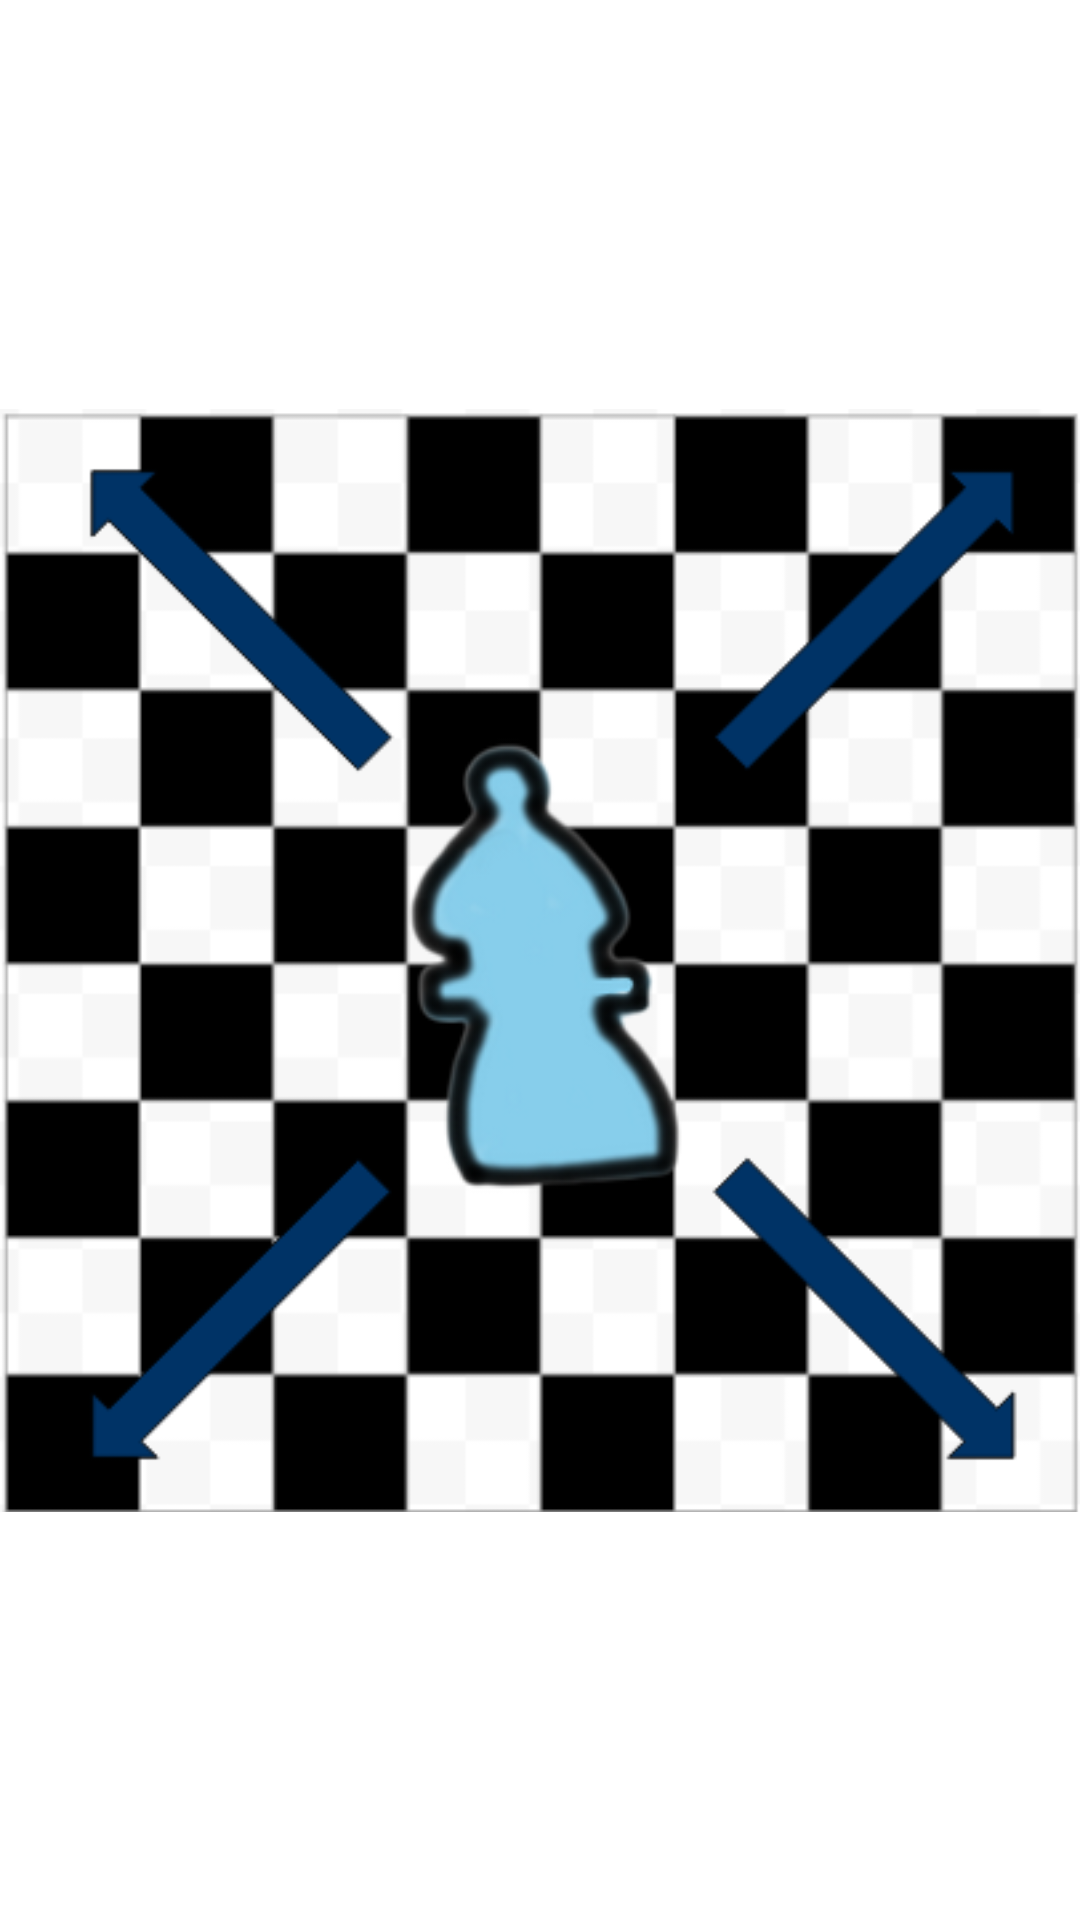

Produce the Android XML layout that renders to this screen, including the resource entries it uses.
<!-- AndroidManifest.xml: application theme Theme.ChessMovesForBeginners -->
<!-- res/layout/activity_bishop_java.xml -->
<?xml version="1.0" encoding="utf-8"?>
<androidx.constraintlayout.widget.ConstraintLayout xmlns:android="http://schemas.android.com/apk/res/android"
    xmlns:app="http://schemas.android.com/apk/res-auto"
    xmlns:tools="http://schemas.android.com/tools"
    android:layout_width="match_parent"
    android:layout_height="match_parent"
    tools:context=".BishopJava">

    <ImageView
        android:id="@+id/imageView2"
        android:layout_width="wrap_content"
        android:layout_height="wrap_content"
        app:layout_constraintBottom_toBottomOf="parent"
        app:layout_constraintEnd_toEndOf="parent"
        app:layout_constraintStart_toStartOf="parent"
        app:layout_constraintTop_toTopOf="parent"
        app:srcCompat="@drawable/bishop_complete" />
</androidx.constraintlayout.widget.ConstraintLayout>
<!-- resources referenced by this layout -->
<resources>
  <!-- drawable bishop_complete: png bitmap (drawable-v24, 32295 bytes) -->
  <style name="Theme.ChessMovesForBeginners" parent="Theme.MaterialComponents.DayNight.DarkActionBar">
          
          <item name="colorPrimary">@color/midnight_blue</item>
          <item name="colorPrimaryVariant">@color/deep_blue</item>
          <item name="colorOnPrimary">@color/white</item>
          
          <item name="colorSecondary">@color/sky_blue</item>
          <item name="colorSecondaryVariant">@color/watermelon</item>
          <item name="colorOnSecondary">@color/black</item>
          
          <item name="android:statusBarColor" tools:targetApi="l">?attr/colorPrimaryVariant</item>
          
      </style>
  <color name="midnight_blue">#003366</color>
  <color name="deep_blue">#00008b</color>
  <color name="white">#FFFFFFFF</color>
  <color name="sky_blue">#87ceeb</color>
  <color name="watermelon">#fe7f9c</color>
  <color name="black">#FF000000</color>
</resources>
